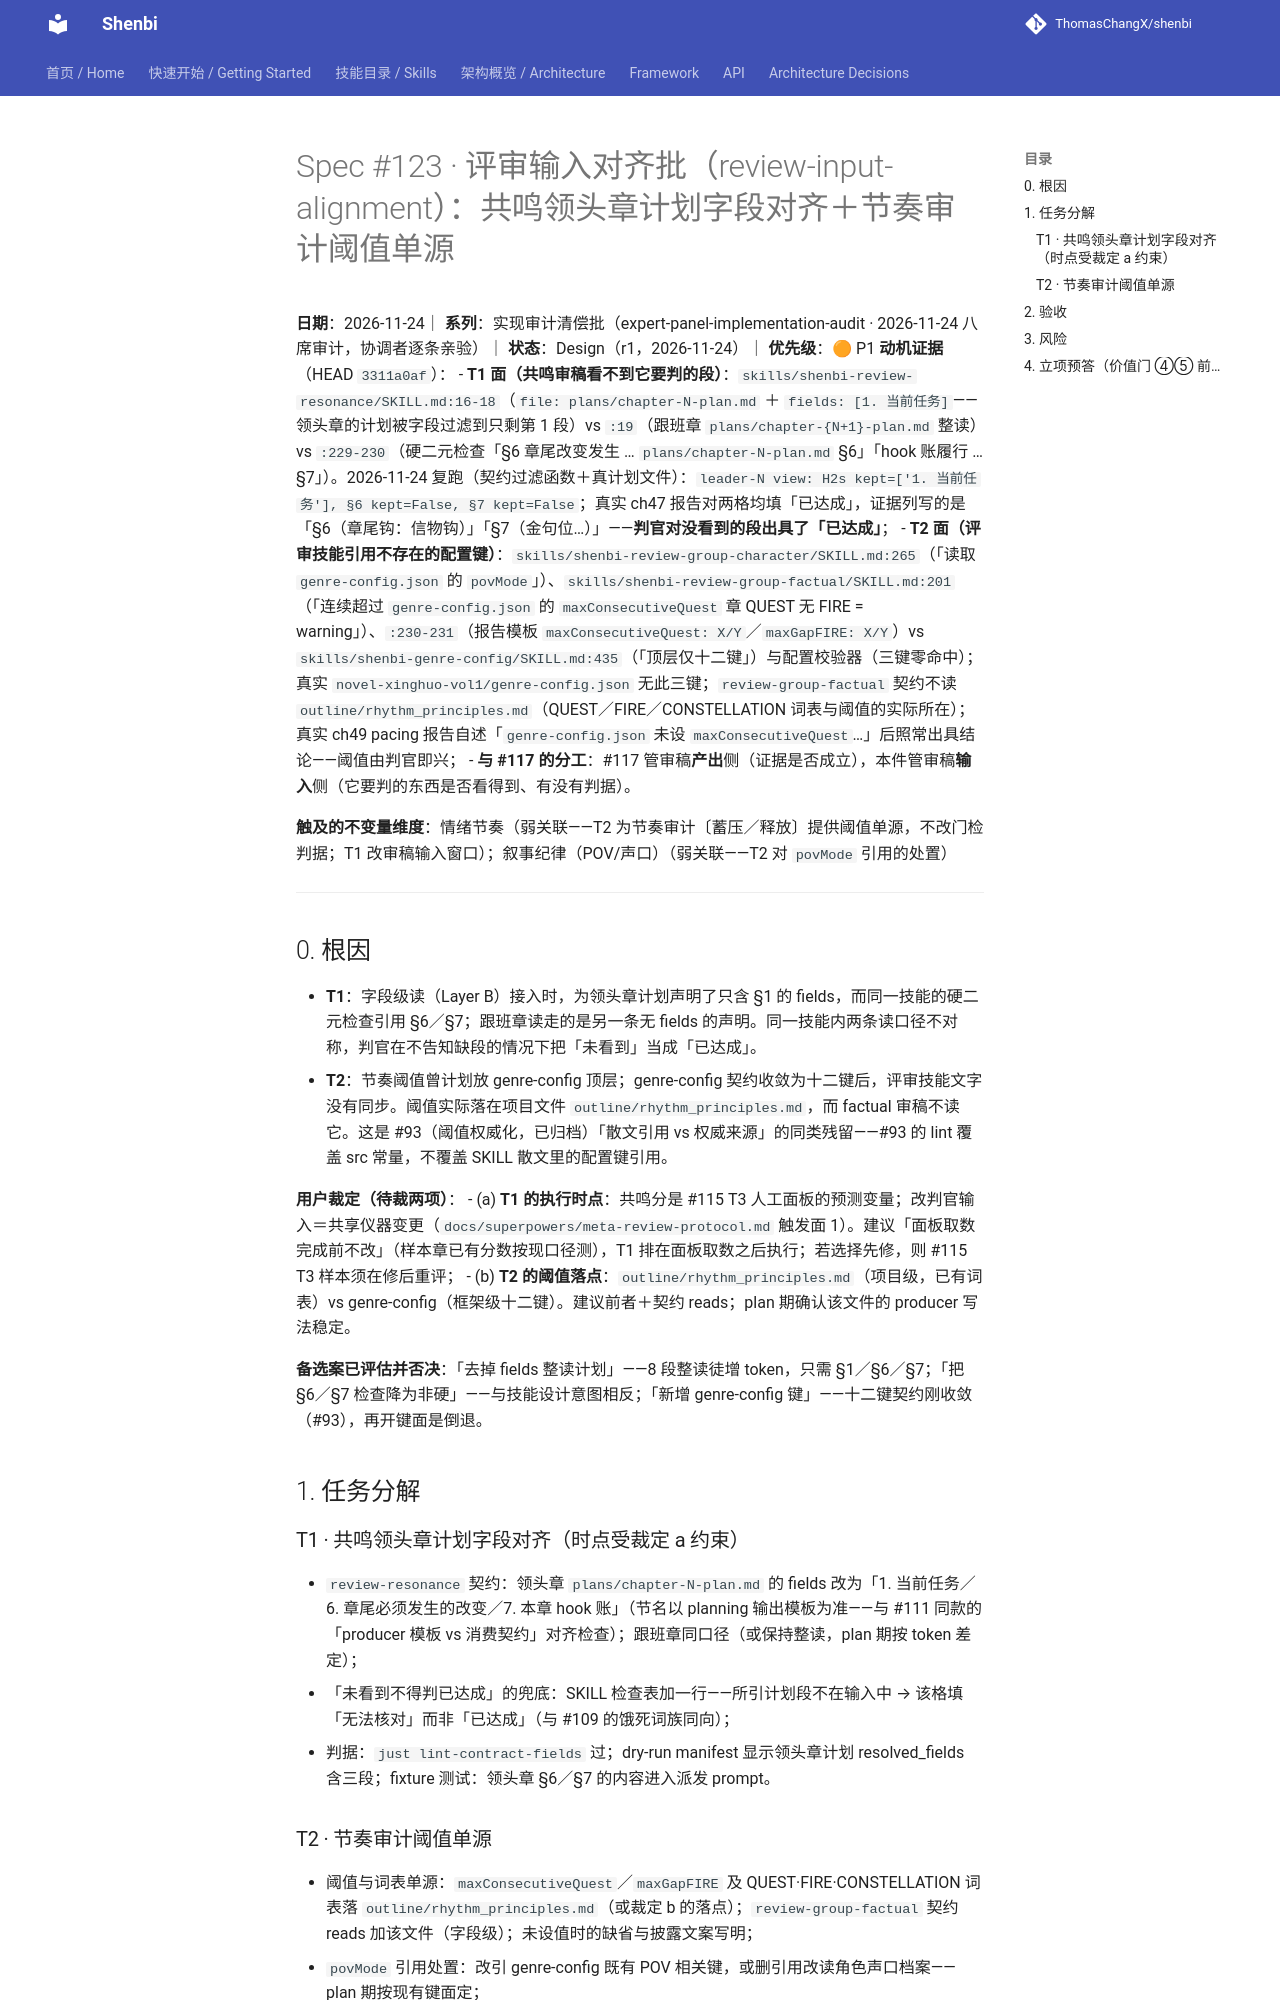

repository: ThomasChangX/shenbi · page: superpowers/specs/2026-11-24-spec123-review-input-alignment/index.html · generator: mkdocs

# Spec #123 · 评审输入对齐批（review-input-alignment）：共鸣领头章计划字段对齐＋节奏审计阈值单源

**日期**：2026-11-24｜ **系列**：实现审计清偿批（expert-panel-implementation-audit · 2026-11-24 八席审计，协调者逐条亲验）｜ **状态**：Design（r1，2026-11-24）｜ **优先级**：🟠 P1
**动机证据**（HEAD `3311a0af`）：
- **T1 面（共鸣审稿看不到它要判的段）**：`skills/shenbi-review-resonance/SKILL.md:16-18`（`file: plans/chapter-N-plan.md` ＋ `fields: [1. 当前任务]`——领头章的计划被字段过滤到只剩第 1 段）vs `:19`（跟班章 `plans/chapter-{N+1}-plan.md` 整读）vs `:229-230`（硬二元检查「§6 章尾改变发生 … `plans/chapter-N-plan.md` §6」「hook 账履行 … §7」）。2026-11-24 复跑（契约过滤函数＋真计划文件）：`leader-N view: H2s kept=['1. 当前任务'], §6 kept=False, §7 kept=False`；真实 ch47 报告对两格均填「已达成」，证据列写的是「§6（章尾钩：信物钩）」「§7（金句位…）」——**判官对没看到的段出具了「已达成」**；
- **T2 面（评审技能引用不存在的配置键）**：`skills/shenbi-review-group-character/SKILL.md:265`（「读取 `genre-config.json` 的 `povMode`」）、`skills/shenbi-review-group-factual/SKILL.md:201`（「连续超过 `genre-config.json` 的 `maxConsecutiveQuest` 章 QUEST 无 FIRE = warning」）、`:230-231`（报告模板 `maxConsecutiveQuest: X/Y`／`maxGapFIRE: X/Y`）vs `skills/shenbi-genre-config/SKILL.md:435`（「顶层仅十二键」）与配置校验器（三键零命中）；真实 `novel-xinghuo-vol1/genre-config.json` 无此三键；`review-group-factual` 契约不读 `outline/rhythm_principles.md`（QUEST／FIRE／CONSTELLATION 词表与阈值的实际所在）；真实 ch49 pacing 报告自述「`genre-config.json` 未设 `maxConsecutiveQuest`…」后照常出具结论——阈值由判官即兴；
- **与 #117 的分工**：#117 管审稿**产出**侧（证据是否成立），本件管审稿**输入**侧（它要判的东西是否看得到、有没有判据）。

**触及的不变量维度**：情绪节奏（弱关联——T2 为节奏审计〔蓄压／释放〕提供阈值单源，不改门检判据；T1 改审稿输入窗口）；叙事纪律（POV/声口）（弱关联——T2 对 `povMode` 引用的处置）

---

## 0. 根因

- **T1**：字段级读（Layer B）接入时，为领头章计划声明了只含 §1 的 fields，而同一技能的硬二元检查引用 §6／§7；跟班章读走的是另一条无 fields 的声明。同一技能内两条读口径不对称，判官在不告知缺段的情况下把「未看到」当成「已达成」。
- **T2**：节奏阈值曾计划放 genre-config 顶层；genre-config 契约收敛为十二键后，评审技能文字没有同步。阈值实际落在项目文件 `outline/rhythm_principles.md`，而 factual 审稿不读它。这是 #93（阈值权威化，已归档）「散文引用 vs 权威来源」的同类残留——#93 的 lint 覆盖 src 常量，不覆盖 SKILL 散文里的配置键引用。

**用户裁定（待裁两项）**：
- (a) **T1 的执行时点**：共鸣分是 #115 T3 人工面板的预测变量；改判官输入＝共享仪器变更（`docs/superpowers/meta-review-protocol.md` 触发面 1）。建议「面板取数完成前不改」（样本章已有分数按现口径测），T1 排在面板取数之后执行；若选择先修，则 #115 T3 样本须在修后重评；
- (b) **T2 的阈值落点**：`outline/rhythm_principles.md`（项目级，已有词表）vs genre-config（框架级十二键）。建议前者＋契约 reads；plan 期确认该文件的 producer 写法稳定。

**备选案已评估并否决**：「去掉 fields 整读计划」——8 段整读徒增 token，只需 §1／§6／§7；「把 §6／§7 检查降为非硬」——与技能设计意图相反；「新增 genre-config 键」——十二键契约刚收敛（#93），再开键面是倒退。

## 1. 任务分解

### T1 · 共鸣领头章计划字段对齐（时点受裁定 a 约束）
- `review-resonance` 契约：领头章 `plans/chapter-N-plan.md` 的 fields 改为「1. 当前任务／6. 章尾必须发生的改变／7. 本章 hook 账」（节名以 planning 输出模板为准——与 #111 同款的「producer 模板 vs 消费契约」对齐检查）；跟班章同口径（或保持整读，plan 期按 token 差定）；
- 「未看到不得判已达成」的兜底：SKILL 检查表加一行——所引计划段不在输入中 → 该格填「无法核对」而非「已达成」（与 #109 的饿死词族同向）；
- 判据：`just lint-contract-fields` 过；dry-run manifest 显示领头章计划 resolved_fields 含三段；fixture 测试：领头章 §6／§7 的内容进入派发 prompt。
